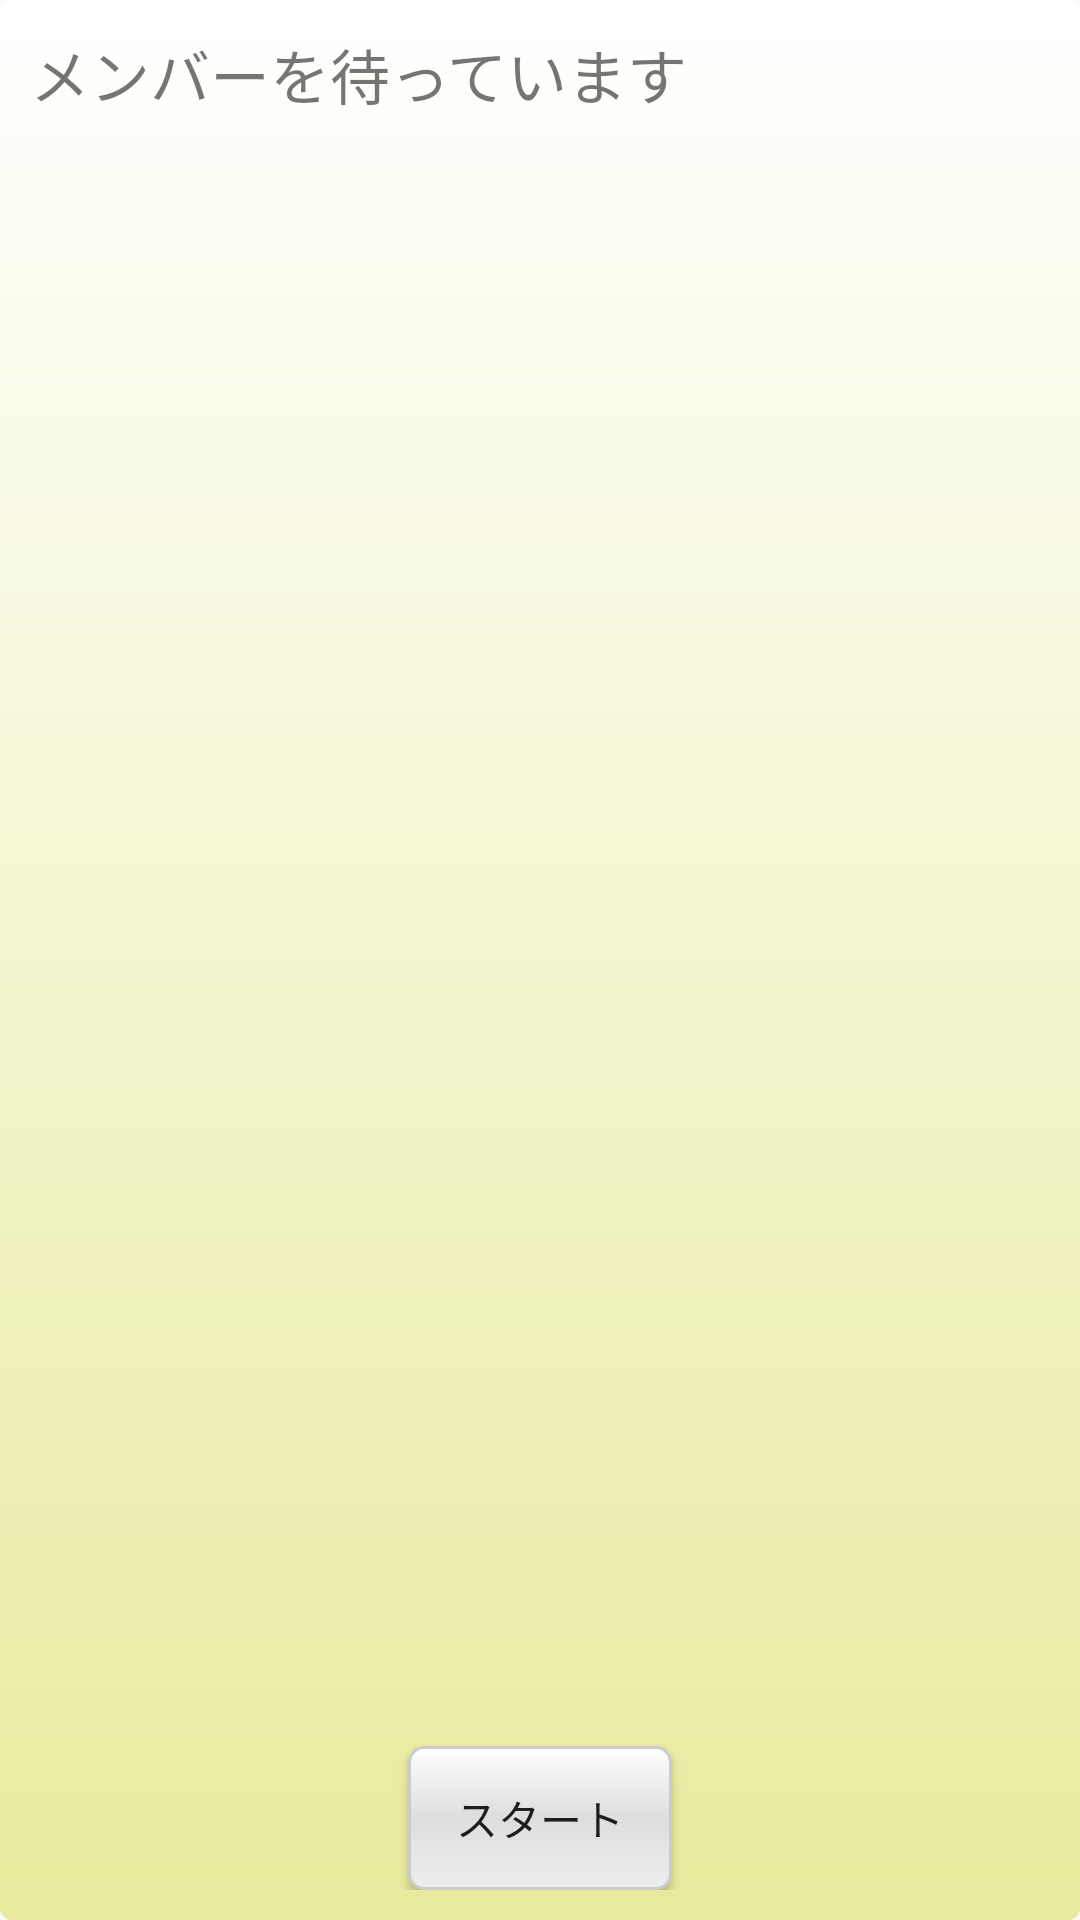

The Android layout XML behind this screen, and the referenced resources:
<!-- AndroidManifest.xml: application theme AppTheme -->
<!-- res/layout/activity_member_wait.xml -->
<?xml version="1.0" encoding="utf-8"?>
<LinearLayout xmlns:android="http://schemas.android.com/apk/res/android"
    android:orientation="vertical" android:layout_width="match_parent"
    android:layout_height="match_parent"
    android:background="@drawable/back">

    <TextView
        android:layout_width="wrap_content"
        android:layout_height="wrap_content"
        android:text="メンバーを待っています"
        android:textSize="20dp"/>

    <ListView
        android:layout_width="match_parent"
        android:layout_height="wrap_content"
        android:id="@+id/listView"
        android:layout_weight="1" />

    <Button
        android:layout_width="wrap_content"
        android:layout_height="wrap_content"
        android:text="スタート"
        android:id="@+id/start"
        android:layout_gravity="center_horizontal"
        android:onClick="start"
        android:background="@drawable/button" />

</LinearLayout>
<!-- resources referenced by this layout -->
<resources>
  <!-- drawable back (drawable) -->
  <shape xmlns:android="http://schemas.android.com/apk/res/android">
      <padding android:left="10dp" android:top="10dp"
          android:right="10dp" android:bottom="10dp" />
      <corners android:radius="4dp" />
      <gradient
          android:angle="270"
          android:startColor="#fff"
          android:endColor="#ffe8ea9d"
          android:type="linear" />
  </shape>
  <!-- drawable button (drawable) -->
  <?xml version="1.0" encoding="utf-8"?>
  <selector
    xmlns:android="http://schemas.android.com/apk/res/android">
  
  
  <item android:state_pressed="true">
  <layer-list>
  	<item>
  	<shape
  		xmlns:android="http://schemas.android.com/apk/res/android"
  		android:shape="rectangle">
  		<gradient
  		android:angle="270"
  			android:endColor="#ffffffe0"
  			android:startColor="#fffff17a"
  		android:type="linear" />
  
  		<corners
  			android:radius="4dip" />
  		<stroke
  			android:width="1dip"
  			android:color="#fff5e900"/>
      </shape>
  	</item>
  </layer-list>
  </item>
  
  
  <item android:state_pressed="false">
  <layer-list>
  	<item>
  		<shape xmlns:android="http://schemas.android.com/apk/res/android">
  			<stroke android:width="1dp" android:color="#cccccc" />
  			<corners android:radius="5dp" />
  			<gradient
  				android:angle="270"
  				android:startColor="#ffffff"
  				android:centerColor="#dddddd"
  				android:endColor="#eeeeee"
  				android:type="linear"
  				android:centerX="0.5"
  				android:centerY="0.5"
  				/>
  		</shape>
  	</item>
  </layer-list>
  </item>
  
  </selector>
  <style name="AppTheme" parent="@style/Theme.AppCompat.Light.DarkActionBar">
          <item name="actionBarStyle">@style/MyActionBar</item>
          <item name="colorPrimary">@color/yellow</item>
          <item name="colorAccent">@color/brown</item>
      </style>
  <style name="MyActionBar" parent="@style/Widget.AppCompat.ActionBar.Solid">
  
          <item name="titleTextStyle">@style/MyTitleTextStyle</item>
      </style>
  <color name="yellow">#fff791</color>
  <color name="brown">#935e32</color>
  <style name="MyTitleTextStyle" parent="@style/TextAppearance.AppCompat.Widget.ActionBar.Title">
          <item name="android:textColor">@color/brown</item>
      </style>
</resources>
